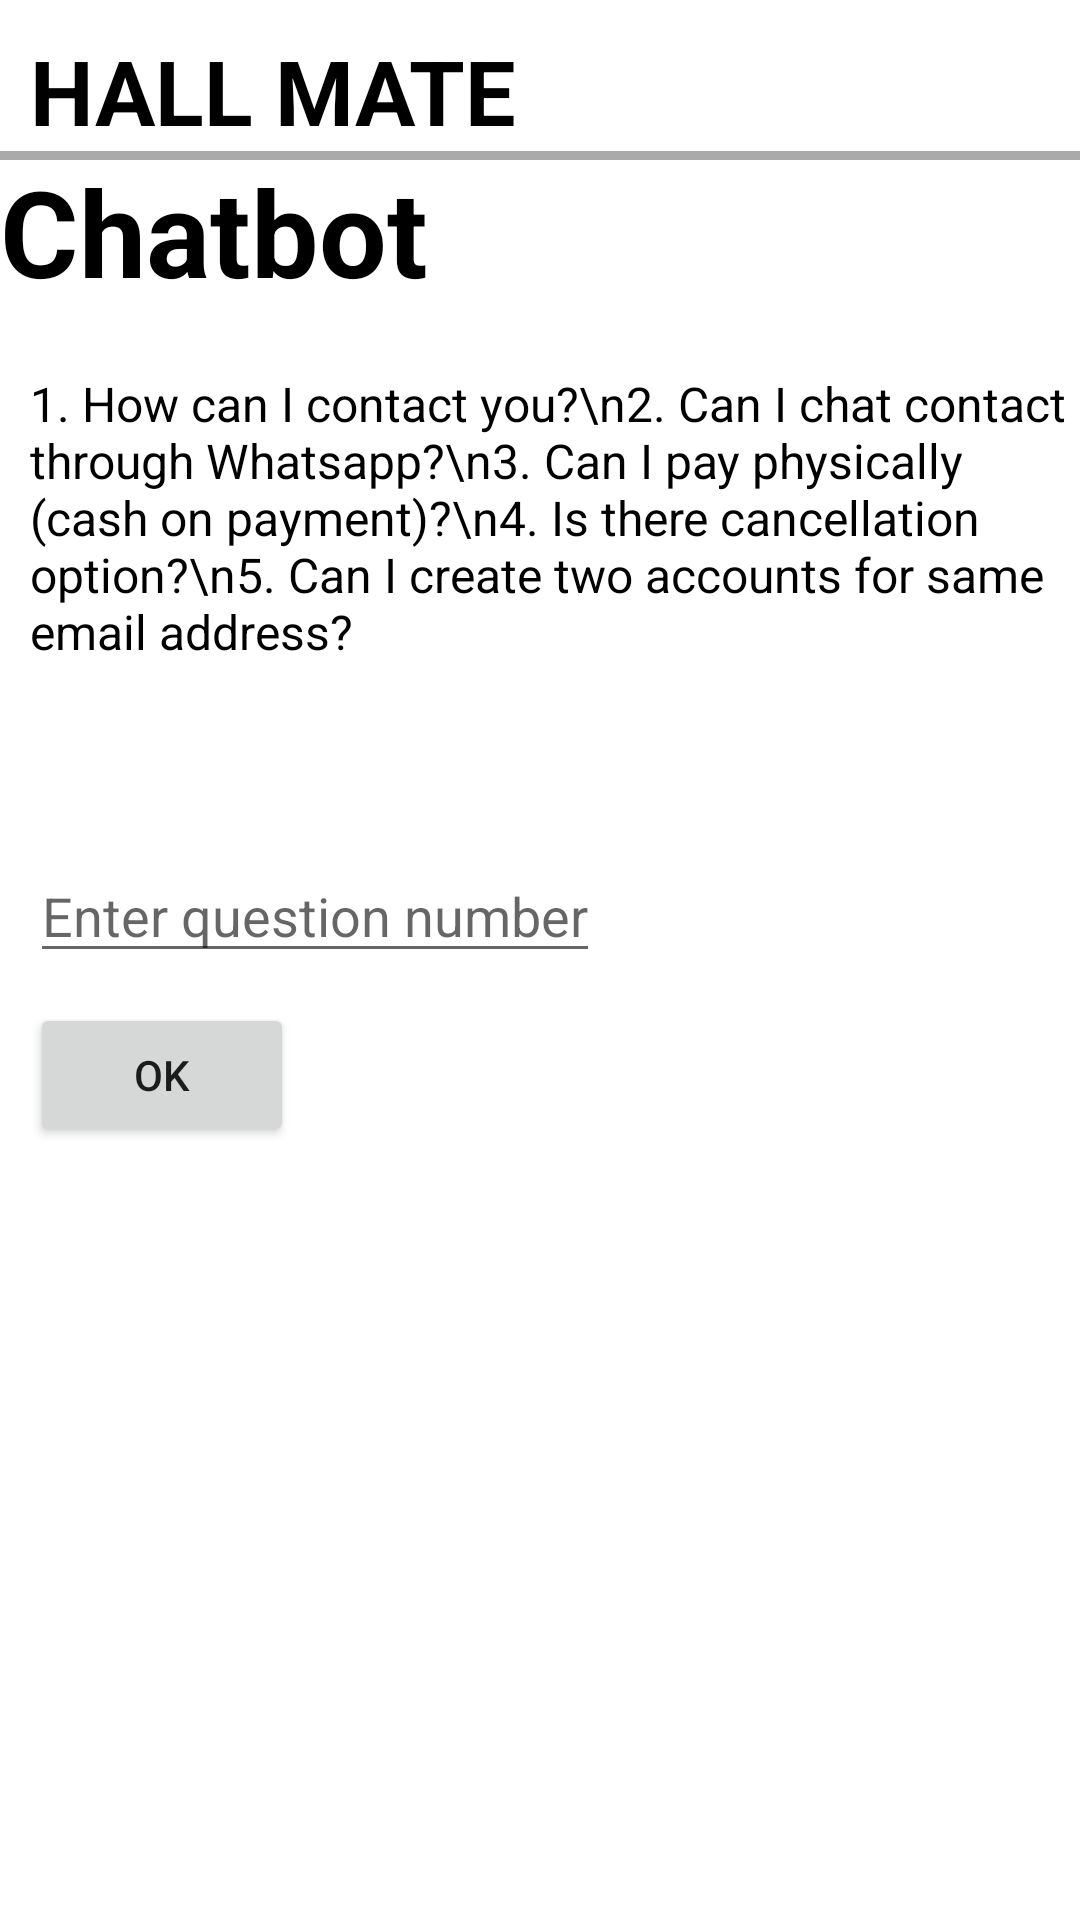

This screen was rendered from an Android layout file. Write that file and the resources it references.
<!-- AndroidManifest.xml: application theme Theme.WedHall_ReservationSystem -->
<!-- res/layout/activity_chat_bot.xml -->
<?xml version="1.0" encoding="utf-8"?>
<RelativeLayout xmlns:android="http://schemas.android.com/apk/res/android"
    xmlns:app="http://schemas.android.com/apk/res-auto"
    xmlns:tools="http://schemas.android.com/tools"
    android:layout_width="match_parent"
    android:layout_height="match_parent"
    android:background="@drawable/img01"
    tools:context=".ChatBot">

    <TextView
        android:id="@+id/hallmate"
        android:layout_width="match_parent"
        android:layout_height="wrap_content"
        android:text="HALL MATE"
        android:textStyle="bold"
        android:textSize="30dp"
        android:layout_marginTop="10dp"
        android:layout_marginLeft="10dp"
        android:textColor="@color/black" />

    <View
        android:layout_width="match_parent"
        android:layout_height="3dp"
        android:background="@android:color/darker_gray"
        android:layout_below="@+id/hallmate" />

    <TextView
        android:layout_width="match_parent"
        android:layout_height="wrap_content"
        android:id="@+id/heading"
        android:text="Chatbot"
        android:textColor="@color/black"
        android:textSize="40dp"
        android:textStyle="bold"
        android:layout_below="@+id/hallmate"
        />

    
    <TextView
        android:id="@+id/questionsList"
        android:layout_width="wrap_content"
        android:layout_height="wrap_content"
        android:layout_below="@id/heading"
        android:layout_marginTop="20dp"
        android:layout_marginLeft="10dp"
        android:text="1. How can I contact you?\n2. Can I chat contact through Whatsapp?\n3. Can I pay physically (cash on payment)?\n4. Is there cancellation option?\n5. Can I create two accounts for same email address?"
        android:textSize="16sp"
        android:textColor="@color/black" />

    
    <TextView
        android:id="@+id/answerDisplay"
        android:layout_width="wrap_content"
        android:layout_height="wrap_content"
        android:layout_below="@id/questionsList"
        android:layout_marginTop="20dp"
        android:layout_marginLeft="10dp"
        android:text=""
        android:textSize="16sp"
        android:textColor="@color/black" />

    
    <EditText
        android:id="@+id/inputQuestionNumber"
        android:layout_width="wrap_content"
        android:layout_height="wrap_content"
        android:layout_below="@id/answerDisplay"
        android:layout_marginTop="20dp"
        android:layout_marginLeft="10dp"
        android:hint="Enter question number"
        android:inputType="number" />

    
    <Button
        android:id="@+id/okButton"
        android:layout_width="wrap_content"
        android:layout_height="wrap_content"
        android:layout_below="@id/inputQuestionNumber"
        android:layout_marginTop="10dp"
        android:layout_marginLeft="10dp"
        android:text="OK" />

</RelativeLayout>
<!-- resources referenced by this layout -->
<resources>
  <style name="Theme.WedHall_ReservationSystem" parent="Theme.MaterialComponents.DayNight.NoActionBar">
          
          <item name="colorPrimary">@color/purple_500</item>
          <item name="colorPrimaryVariant">@color/purple_700</item>
          <item name="colorOnPrimary">@color/white</item>
          
          <item name="colorSecondary">@color/teal_200</item>
          <item name="colorSecondaryVariant">@color/teal_700</item>
          <item name="colorOnSecondary">@color/black</item>
          
          <item name="android:statusBarColor">?attr/colorPrimaryVariant</item>
          
      </style>
  <!-- not gathered from this repository: default colours our renderer supplied (Android Studio template values) -->
  <color name="purple_500">#FF6200EE</color>
  <color name="purple_700">#FF3700B3</color>
  <color name="teal_200">#FF03DAC5</color>
  <color name="teal_700">#FF018786</color>
  <color name="black">#FF000000</color>
  <color name="white">#FFFFFFFF</color>
</resources>
